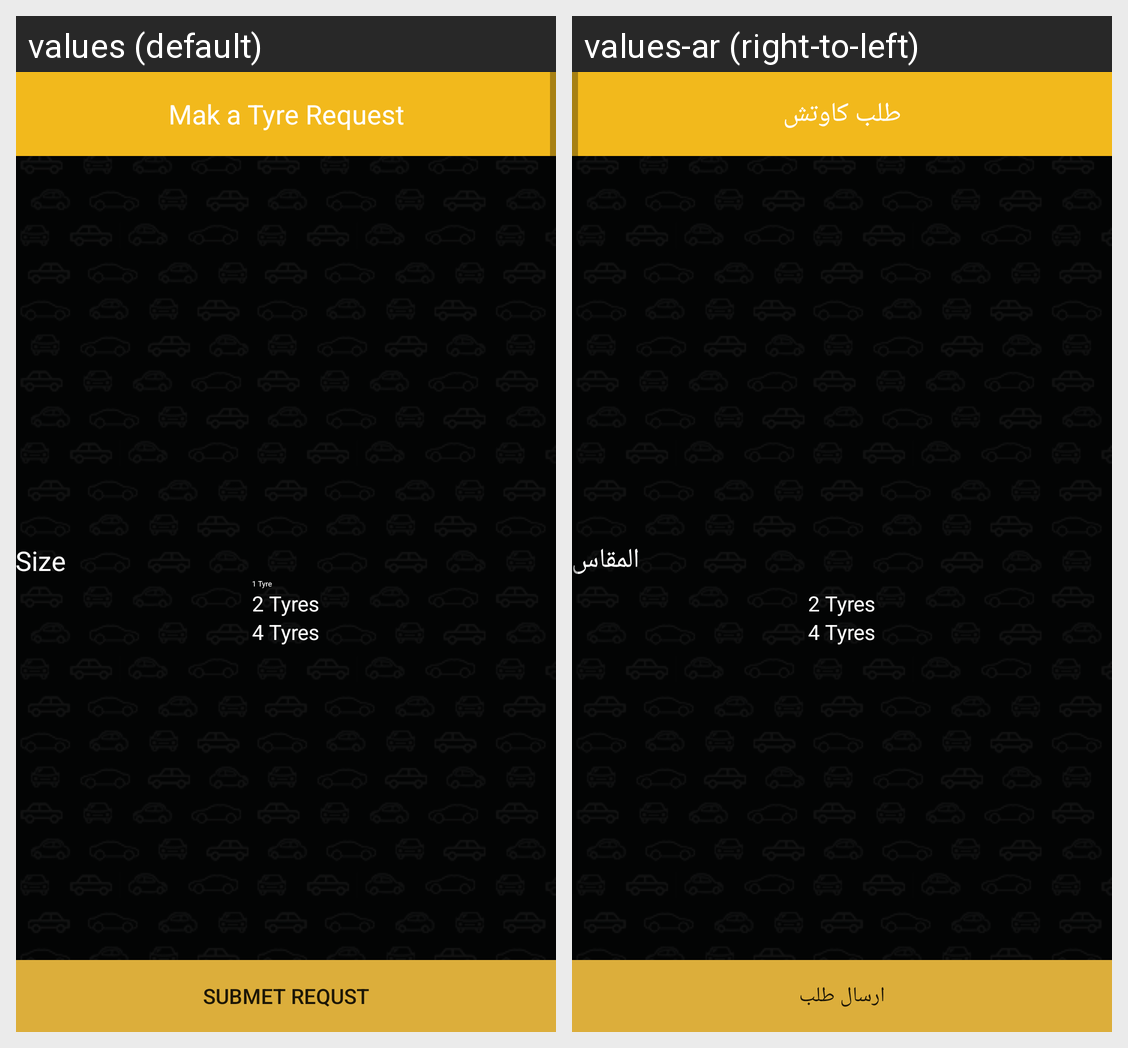

The Android screen above is rendered under two locales of the same app. Produce the string resources it draws, with the default and per-locale values.
Android screen res/layout/fragment_mak_tyre_request.xml rendered under 2 locales, left to right: values (default), values-ar (right-to-left). Device: Nexus 5 (rendered at 1080×1920; each locale shown at half size, 540×960, under a caption strip naming it); theme AppTheme.
Strings drawn on this screen, with the default value and each locale's value (text and hints the layout hard-codes, and strings that could not be matched under every locale, appear in the picture but are not listed):

MakTyreRequest
  values: Mak a Tyre Request
  values-ar: طلب كاوتش

Size
  values: Size
  values-ar: المقاس

two_tyre
  values: 2 Tyres
  values-ar: 2 Tyres  [not translated; the default value is used]

four_tyre
  values: 4 Tyres
  values-ar: 4 Tyres  [not translated; the default value is used]

submet_requst
  values: SUBMET REQUST
  values-ar: ارسال طلب
